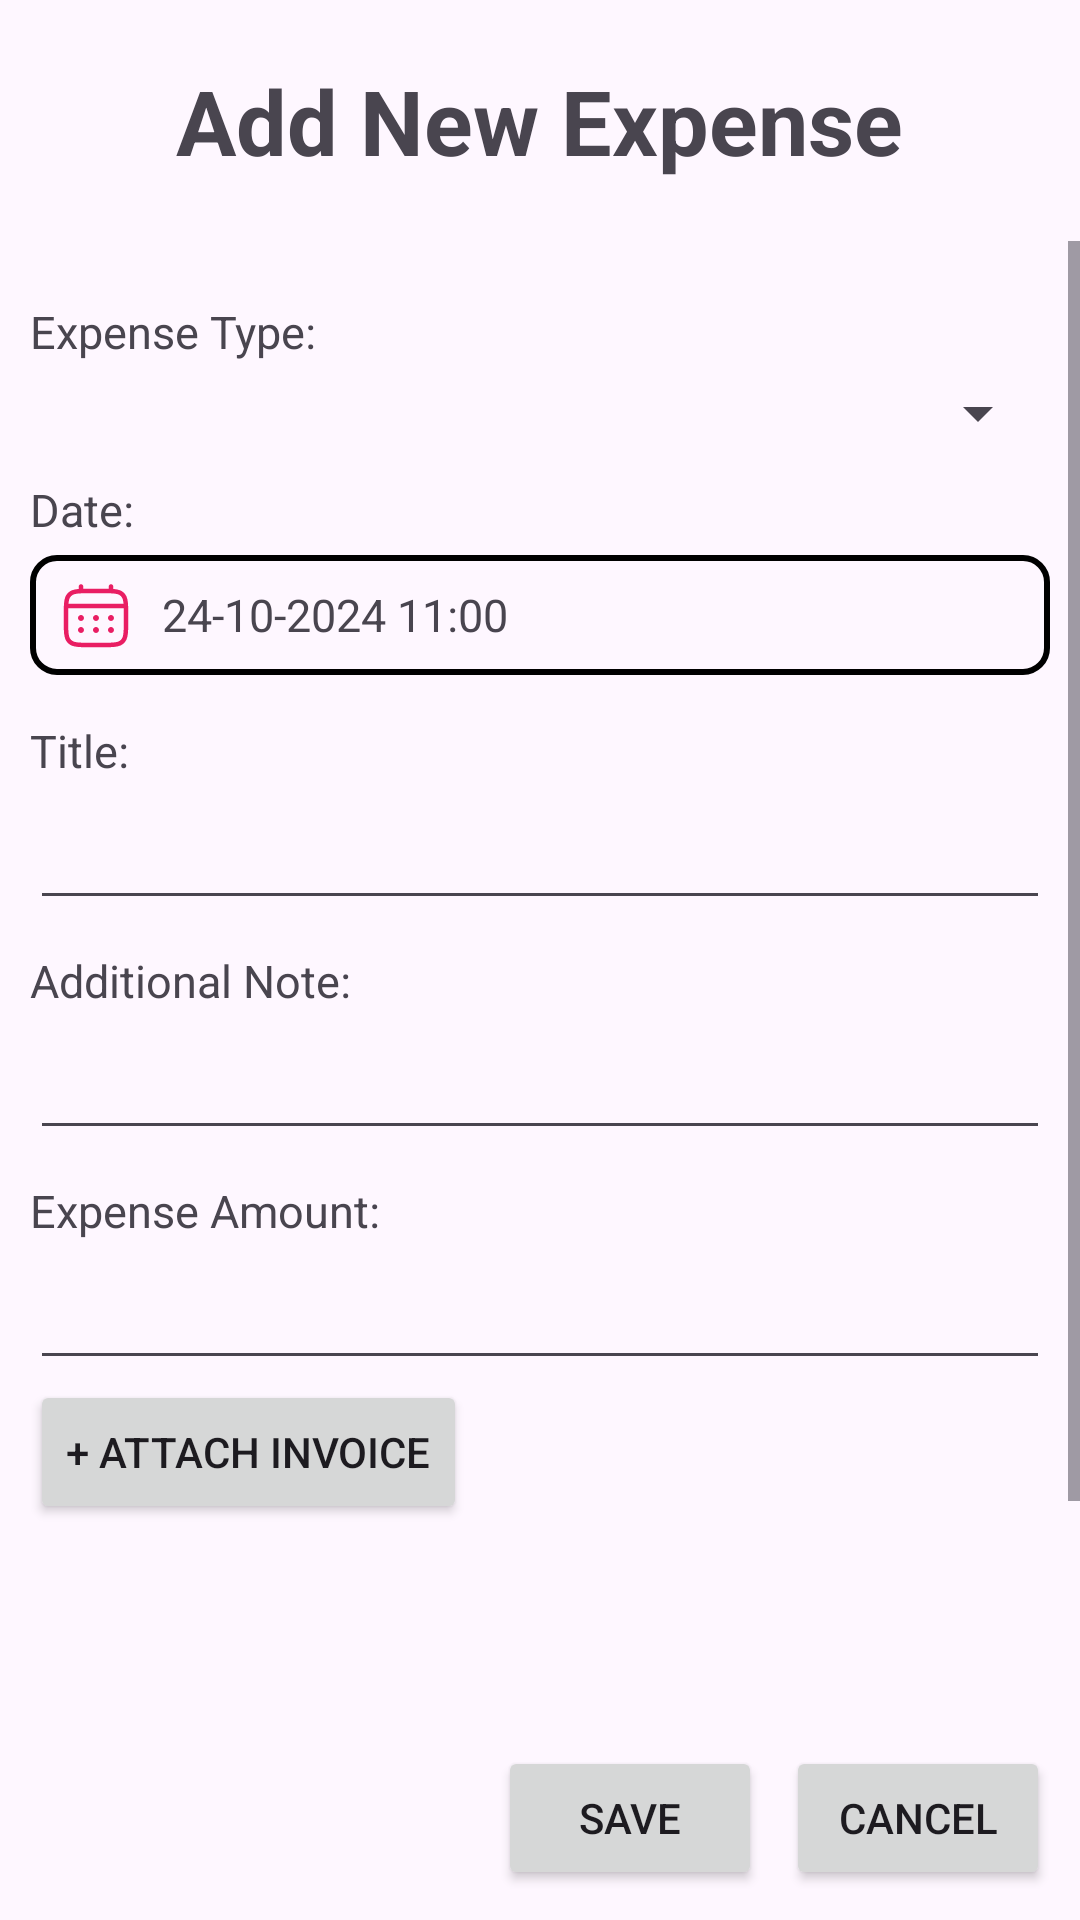

The Android layout XML behind this screen, and the referenced resources:
<!-- AndroidManifest.xml: application theme Theme.ExpenseReporter -->
<!-- res/layout/activity_new_expense.xml -->
<?xml version="1.0" encoding="utf-8"?>
<LinearLayout xmlns:android="http://schemas.android.com/apk/res/android"
    xmlns:app="http://schemas.android.com/apk/res-auto"
    xmlns:tools="http://schemas.android.com/tools"
    android:id="@+id/main"
    android:layout_width="match_parent"
    android:layout_height="match_parent"
    android:orientation="vertical"
    tools:context=".NewExpenseActivity">

    <TextView
        android:id="@+id/lblTitle"
        android:layout_width="wrap_content"
        android:layout_height="wrap_content"
        android:layout_margin="20sp"
        android:text="Add New Expense"
        android:layout_gravity="center"
        android:textSize="30sp"
        android:textStyle="bold"
         />

    <ScrollView
        android:layout_width="match_parent"
        android:layout_height="wrap_content"
        android:layout_weight="1"
        >
        <LinearLayout
            android:layout_width="match_parent"
            android:layout_height="wrap_content"
            android:orientation="vertical"
            android:padding="10sp">
            <TextView
                android:layout_width="wrap_content"
                android:layout_height="wrap_content"
                android:text="Expense Type:"
                android:layout_marginTop="10sp"
                android:textSize="15sp" />

            <Spinner
                android:id="@+id/cboExpenseType"
                android:layout_width="match_parent"
                android:layout_height="wrap_content"
                android:layout_marginTop="5sp"
                />

            <TextView
                android:layout_width="wrap_content"
                android:layout_height="wrap_content"
                android:text="Date:"
                android:layout_marginTop="10sp"
                android:textSize="15sp" />

            <LinearLayout
                android:id="@+id/dateTimePicker"
                android:orientation="horizontal"
                android:layout_width="match_parent"
                android:layout_height="wrap_content"
                android:paddingVertical="8sp"
                android:paddingHorizontal="10sp"
                android:layout_marginVertical="5sp"
                android:gravity="center_vertical"
                android:background="@drawable/spinner_border"
                >
                <ImageView
                    android:layout_width="wrap_content"
                    android:layout_height="wrap_content"
                    android:src="@drawable/mdi_date"
                    android:layout_gravity="center_vertical"
                    app:tint="#E91E63" />
                <TextView
                    android:id="@+id/txtExpenseDate"
                    android:layout_width="wrap_content"
                    android:layout_height="wrap_content"
                    android:layout_marginLeft="10sp"
                    android:textSize="15sp"
                    android:text="24-10-2024 11:00" />
            </LinearLayout>

            <TextView
                android:layout_width="wrap_content"
                android:layout_height="wrap_content"
                android:text="Title:"
                android:layout_marginTop="10sp"
                android:textSize="15sp" />

            <EditText
                android:id="@+id/txtExpenseTitle"
                android:layout_width="match_parent"
                android:layout_height="wrap_content"
                android:layout_marginTop="5sp"
                />

            <TextView
                android:layout_width="wrap_content"
                android:layout_height="wrap_content"
                android:text="Additional Note:"
                android:layout_marginTop="10sp"
                android:textSize="15sp" />

            <EditText
                android:id="@+id/txtExpenseNote"
                android:layout_width="match_parent"
                android:layout_height="wrap_content"
                android:layout_marginTop="5sp"
                android:inputType="text|textMultiLine"
                />

            <TextView
                android:layout_width="wrap_content"
                android:layout_height="wrap_content"
                android:text="Expense Amount:"
                android:layout_marginTop="10sp"
                android:textSize="15sp" />

            <EditText
                android:id="@+id/txtExpenseAmount"
                android:layout_width="match_parent"
                android:layout_height="wrap_content"
                android:layout_marginTop="5sp"
                android:inputType="numberDecimal"
                />

            <Button
                android:id="@+id/btnAttachInvoice"
                android:layout_width="wrap_content"
                android:layout_height="wrap_content"
                android:text="+ Attach Invoice"/>

            <ImageView
                android:layout_marginTop="10sp"
                android:id="@+id/imgInvoicePreview"
                android:layout_width="128dp"
                android:layout_height="128dp"
                android:src="@drawable/mdi_pdf"
                android:visibility="invisible"
                />
        </LinearLayout>
    </ScrollView>

    <LinearLayout
        android:id="@+id/containerAction"
        android:layout_width="match_parent"
        android:layout_height="wrap_content"
        android:padding="10sp"
        android:gravity="end"
        android:orientation="horizontal">
        <Button
            android:id="@+id/btnSave"
            android:layout_width="wrap_content"
            android:layout_height="wrap_content"
            android:text="Save"
            android:layout_marginRight="8sp" />
        <Button
            android:id="@+id/btnCancel"
            android:layout_width="wrap_content"
            android:layout_height="wrap_content"
            android:text="Cancel" />
    </LinearLayout>
</LinearLayout>
<!-- resources referenced by this layout -->
<resources>
  <!-- drawable mdi_date: vector/xml drawable (drawable, 4092 chars, omitted) -->
  <!-- drawable mdi_pdf: vector/xml drawable (drawable, 3041 chars, omitted) -->
  <!-- drawable spinner_border (drawable) -->
  <?xml version="1.0" encoding="utf-8"?>
  <shape android:shape="rectangle" xmlns:android="http://schemas.android.com/apk/res/android">
      <stroke android:width="2dp" android:color="@color/black" />
      <corners android:radius="8sp" />
  </shape>
  <style name="Theme.ExpenseReporter" parent="Base.Theme.ExpenseReporter" />
  <style name="Base.Theme.ExpenseReporter" parent="Theme.Material3.DayNight.NoActionBar">
          
          
      </style>
  <!-- not gathered from this repository: default colours our renderer supplied (Android Studio template values) -->
  <color name="black">#FF000000</color>
</resources>
